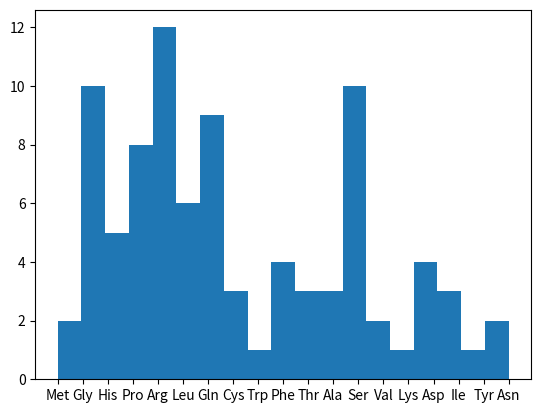

The matplotlib source for this figure:
import random 
import matplotlib.pyplot as plt

def generate_dna(tablenum):

    random.seed(tablenum)

    dna = ['A','C','G','T']

    seq = "".join(random.choices(dna, k=300))

    # replace start with a start codon
    seq = "TAC" + seq[3:]

    # replace any premature stop codons with non-stops
    seq = seq.replace("ATT", "CGG")
    seq = seq.replace("ATC", "GGC")
    seq = seq.replace("ACT", "GCG")

    # Add in a stop codon somewhere towards the end
    stops = ["ATT", "ATC", "ACT"]
    rand_end = 3 * (random.randint(250,300)//3)
    seq = seq[0:rand_end] + random.choice(stops) + seq[rand_end+3:]

    return seq

rna = ""

dna_to_rna = {
    "A": "U",
    "T": "A",
    "C": "G",
    "G": "C"
}
dna = generate_dna(1)
for letter in dna:
    rna += dna_to_rna[letter]

print (rna)
print("")


aa = {
    "UUU": "Phe", "UUC": "Phe", "UUA": "Leu", "UUG": "Leu",
    "UCU": "Ser", "UCC": "Ser", "UCA": "Ser", "UCG": "Ser",
    "UAU": "Tyr", "UAC": "Tyr", "UAA": "STOP", "UAG": "STOP",
    "UGU": "Cys", "UGC": "Cys", "UGA": "STOP", "UGG": "Trp",
    "CUU": "Leu", "CUC": "Leu", "CUA": "Leu", "CUG": "Leu",
    "CCU": "Pro", "CCC": "Pro", "CCA": "Pro", "CCG": "Pro",
    "CAU": "His", "CAC": "His", "CAA": "Gln", "CAG": "Gln",
    "CGU": "Arg", "CGC": "Arg", "CGA": "Arg", "CGG": "Arg",
    "AUU": "Ile", "AUC": "Ile", "AUA": "Ile", "AUG": "Met",
    "ACU": "Thr", "ACC": "Thr", "ACA": "Thr", "ACG": "Thr",
    "AAU": "Asn", "AAC": "Asn", "AAA": "Lys", "AAG": "Lys",
    "AGU": "Ser", "AGC": "Ser", "AGA": "Arg", "AGG": "Arg",
    "GUU": "Val", "GUC": "Val", "GUA": "Val", "GUG": "Val",
    "GCU": "Ala", "GCC": "Ala", "GCA": "Ala", "GCG": "Ala",
    "GAU": "Asp", "GAC": "Asp", "GAA": "Glu", "GAG": "Glu",
    "GGU": "Gly", "GGC": "Gly", "GGA": "Gly", "GGG": "Gly"
}

amino_acids = []
for i in range(0,len(rna),3):
    nucleic_acids = rna[i:i+3]
    if aa[nucleic_acids] == 'STOP':
        break
    amino_acids.append(str(aa[nucleic_acids]))

print (amino_acids)

amino_string = "-".join(amino_acids)
print (amino_string)

plt.hist(amino_acids, bins = len(set(amino_acids)))
plt.show()